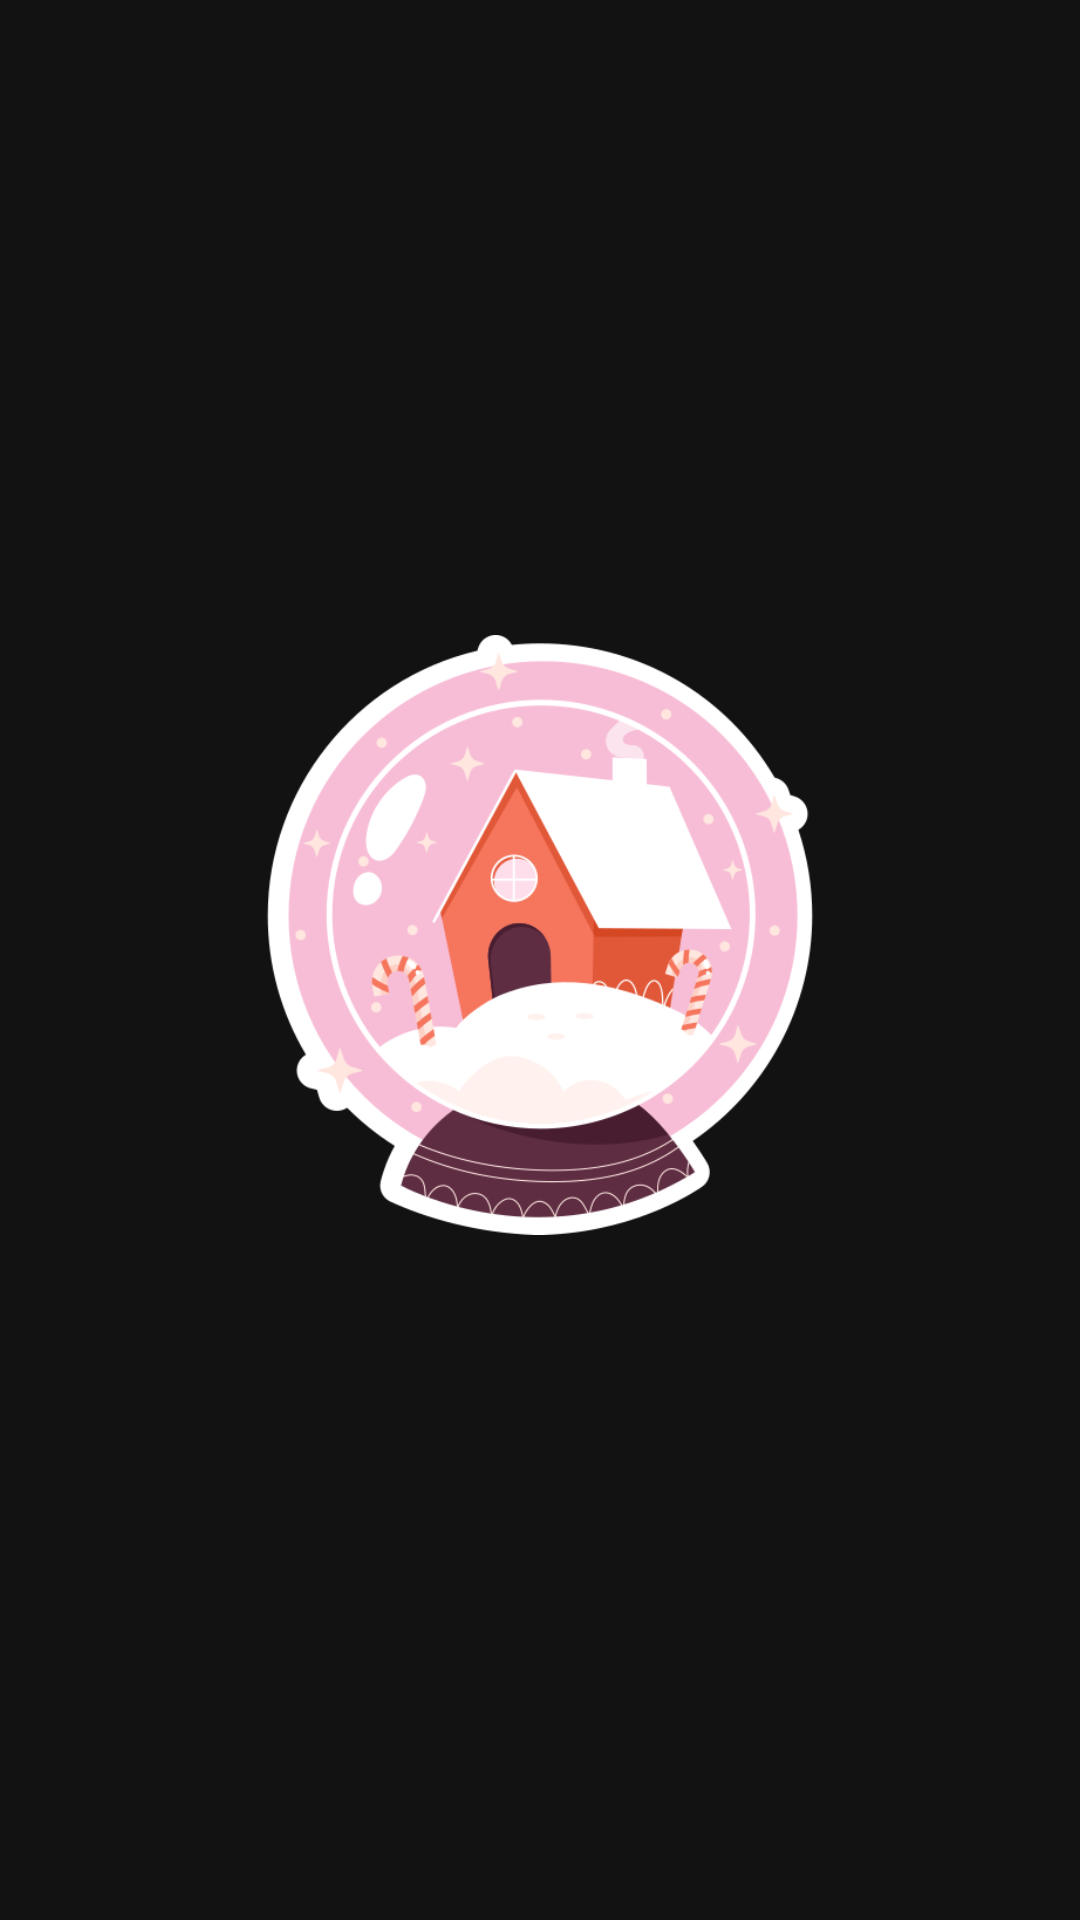

Produce the Android XML layout that renders to this screen, including the resource entries it uses.
<!-- AndroidManifest.xml: activity theme Theme.MaterialComponents.NoActionBar -->
<!-- res/layout/activity_splash.xml -->
<?xml version="1.0" encoding="utf-8"?>
<androidx.constraintlayout.widget.ConstraintLayout xmlns:android="http://schemas.android.com/apk/res/android"
    xmlns:app="http://schemas.android.com/apk/res-auto"
    xmlns:tools="http://schemas.android.com/tools"
    android:layout_width="match_parent"
    android:layout_height="match_parent"
    tools:context=".SplashActivity">

    <ImageView
        android:id="@+id/imageView"
        android:layout_width="200dp"
        android:layout_height="230dp"
        app:layout_constraintBottom_toBottomOf="parent"
        app:layout_constraintEnd_toEndOf="parent"
        app:layout_constraintStart_toStartOf="parent"
        app:layout_constraintTop_toTopOf="parent"
        app:layout_constraintVertical_bias="0.48"
        app:srcCompat="@drawable/snow_globe" />
</androidx.constraintlayout.widget.ConstraintLayout>
<!-- resources referenced by this layout -->
<resources>
  <!-- drawable snow_globe: png bitmap (drawable, 65315 bytes) -->
</resources>
